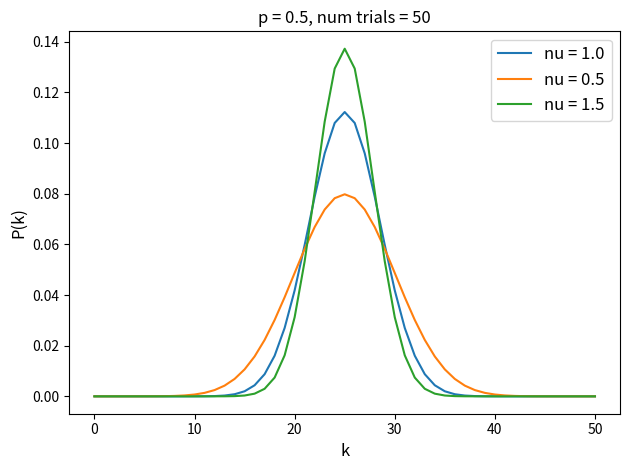

Generate this figure with matplotlib:
"""
For defining the Conway-Maxwell binomial distribution in a class, calculating some probabilities and taking some samples.
"""
import os, sys
if float(sys.version[:3]) < 3.0:
    execfile(os.path.join(os.environ['HOME'], '.pystartup'))
import argparse
import numpy as np
import matplotlib.pyplot as plt
from scipy.special import comb
from math import log, factorial

parser = argparse.ArgumentParser(description='For defining the Conway-Maxwell binomial distribution in a class, calculating some probabilities and taking some samples.')
parser.add_argument('-p', '--success_prob', help='Probability of success.', type=float, default=0.5)
parser.add_argument('-n', '--nu_values', help='Values of nu to use.', nargs = '*', default=[1.0, 0.5, 1.5], type=float)
parser.add_argument('-m', '--number_of_trials', help='Number of trials to use.', default=50, type=int)
parser.add_argument('-d', '--debug', help='Enter debug mode.', default=False, action='store_true')
args = parser.parse_args()

class ConwayMaxwellBinomial(object):
    def __init__(self, p, nu, m):
        """
        Creates the Conway-Maxwell binomial distribution with parameters p, nu, and m. Calculates the normalising function during initialisation. Uses exponents and logs to avoid overflow.
        Arguments:  self,
                    p, real 0 <= p <= 1, probability of success
                    nu, real, dispersion parameter
                    m, number of trials
        Returns:    object
        """
        self.p = p
        self.nu = nu
        self.m = m
        self.normaliser = np.sum([np.exp((self.nu * log(comb(self.m, i))) + (i * log(self.p)) + ((self.m - i) * log(1-self.p))) for i in range(0, self.m + 1)])
        self.samp_des_dict = self.getSamplingDesignDict()

    def pmf(self, k):
        """
        Probability mass function. Uses exponents and logs to avoid overflow.
        Arguments:  self, ConwayMaxwellBinomial object,
                    k, int, must be an integer in the interval [0, m]
        Returns:    P(k)
        """
        if (k > self.m) | (k != int(k)):
            raise ValueError("k must be an integer between 0 and m, inclusive")
        return np.exp((self.nu * log(comb(self.m, k))) + (k*log(self.p)) + ((self.m-k) * log(1-self.p)))/self.normaliser
    
    def getSamplingDesignDict(self):
        """
        Returns a dictionary representing the sampling design of the distribution. That is, samp_des_dict[k] = pmf(k)
        Arguments:  self, the distribution object,
        Returns:    samp_des_dict, dictionary, int => float
        """
        samp_des_dict = {k:self.pmf(k)for k in range(0,self.m + 1)}
        return samp_des_dict

    def rvs(self, size=1):
        return np.random.choice(range(0,self.m + 1), size=size, replace=True, p=list(self.samp_des_dict.values()))

class ConwayMaxwellBinomialConjugatePrior(object):
    def __init__(self, chi, c, m):
        """
        For initialising a conjugate prior for the Conway-Maxwell binomial distribution. 
        Arguments:  self, object.
                    chi, 2-d hyperparameters.
                    c, the count hyperparameter.
                    m, the number of trials in the Conway-Maxwell distribution
        Returns:    object
        """
        self.chi = chi
        self.c = c
        self.m = m
        self.con_normaliser = np.sum([(comb(self.m, i)**self.chi[1]) * np.exp(i*self.chi[0]) / (1 + np.exp(self.chi[0]))**m  for i in range(0, self.m + 1)])

    def pdf(self, x):
        """
        Probability Density fuction. Returns a quantity proportional to p(x).
        Arguments:  self, object.
                    x, 2-d array. 
        Returns:    P(x)
        """
        return np.dot(self.chi, x) - (c * log(factorial(self.m))) + (log(self.con_normaliser))

def paramsToNatural(params):
    """
    Transforms the given parameters for the conway-maxwell binomial distribution to the natural parameters.
    Arguments:  params, 2 element 1-d array, p, nu.
    Returns:    2 element 1-d array, log(p/(1-p)), nu
    """
    p, nu = params
    return log(p/(1-p)), nu

def naturalToParams(natural):
    """
    Transforms the given natural parameters of the Conway-maxwell binomial distribution into the intuitive parameters.
    Arguments:  natural, 2 element 1-d array, eta, nu
    Returns:    2 element 1-d array, 1/(1 + exp(-eta)), nu
    """
    eta, nu = natural
    return 1/(1 + np.exp(-eta)), nu

def calculateSecondSufficientStat(samples,m):
  """
  For calculating the second sufficient stat for the conway maxwell binomial distribution. k!(m-k)!
  if samples is an array, sums over the samples.
  Arguments:  samples, integer or array of integers
              m, the maximum value of any given sample
  Returns:    \sum_{i=1}^n k_i! (m - k_i)! where k_i is a sample
  """
  samples = np.array([samples]) if np.isscalar(samples) else samples
  return np.mean([factorial(sample) * factorial(m - sample) for sample in samples])

bernoulli_dist = ConwayMaxwellBinomial(0.5, 1, 1)
binom_dist = ConwayMaxwellBinomial(0.5, 1, 50)
over_disp_dist = ConwayMaxwellBinomial(0.5, 0.5, 50)
under_disp_dist = ConwayMaxwellBinomial(0.5, 1.5, 50)

# need to sample from a distribution
m=100
samples = bernoulli_dist.rvs(size=m)
# then define the prior parameters
prior_params = [paramsToNatural([0.5, 0]),1] 
# then define the posterior distribution
posterior_dist = ConwayMaxwellBinomialConjugatePrior([prior_params[0][0] + samples.mean(), prior_params[0][1] + calculateSecondSufficientStat(samples, 1)], 1, 1)
# then maximise the pdf of the posterior
# the parameters at the mode are what I'm looking for

for nu in args.nu_values:
    com_bin_dist = ConwayMaxwellBinomial(args.success_prob, nu, args.number_of_trials)
    plt.plot(range(0,args.number_of_trials + 1), list(com_bin_dist.samp_des_dict.values()), label='nu = ' + str(nu))
plt.legend(fontsize='large')
plt.xlabel('k', fontsize='large')
plt.ylabel('P(k)', fontsize='large')
plt.title('p = ' + str(args.success_prob) + ', num trials = ' + str(args.number_of_trials), fontsize='large')
plt.tight_layout()
plt.show(block=False)
